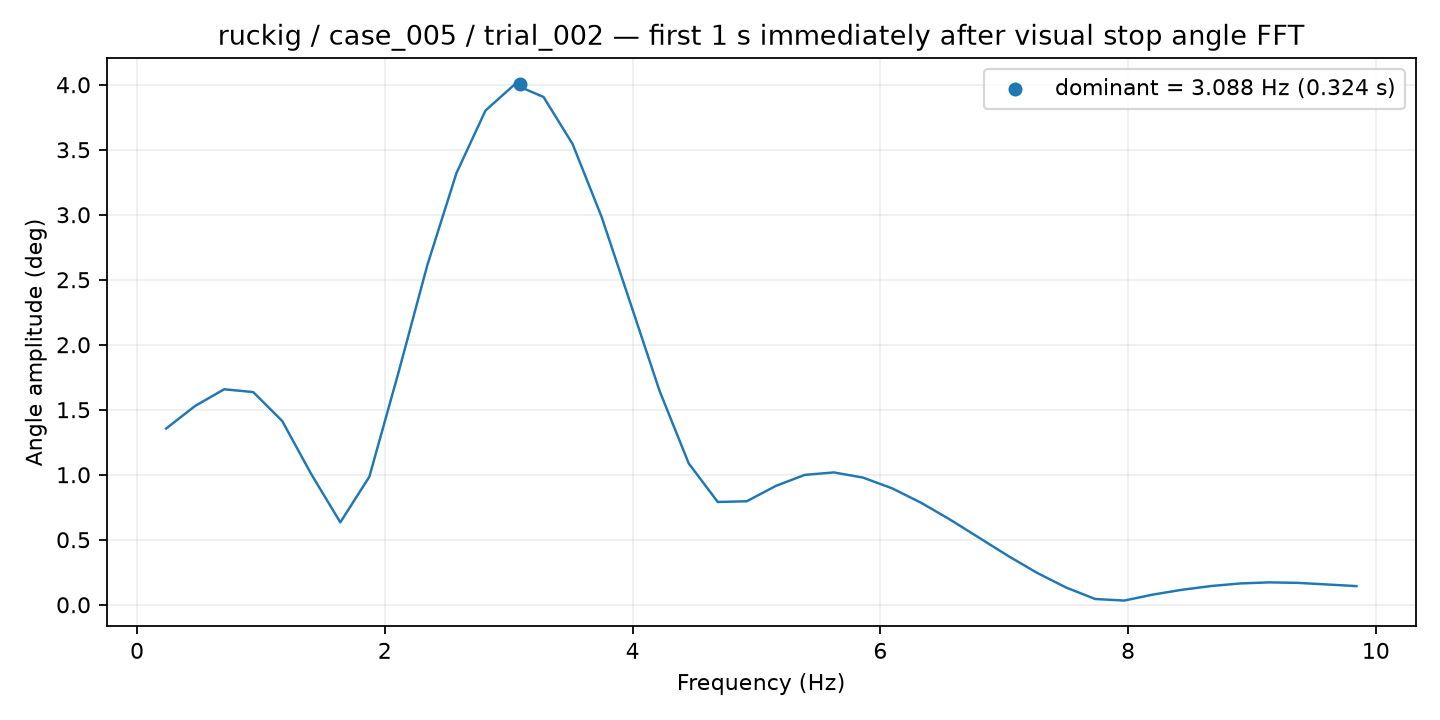

Data behind this chart, as committed beside it:
frequency_hz, amplitude_deg
0.2344, 1.355
0.4688, 1.529
0.7031, 1.657
0.9375, 1.636
1.172, 1.413
1.406, 1.005
1.641, 0.6339
1.875, 0.9844
2.109, 1.783
2.344, 2.614
2.578, 3.32
2.812, 3.802
3.047, 4.001
3.281, 3.906
3.516, 3.544
3.75, 2.984
3.984, 2.314
4.219, 1.643
4.453, 1.088
4.688, 0.7906
4.922, 0.7961
5.156, 0.9142
5.391, 0.9991
5.625, 1.018
5.859, 0.9783
6.094, 0.8961
6.328, 0.785
6.562, 0.6553
6.797, 0.5158
7.031, 0.3759
7.266, 0.2452
7.5, 0.1324
7.734, 0.04425
7.969, 0.03219
8.203, 0.0786
8.438, 0.1154
8.672, 0.1441
8.906, 0.1639
9.141, 0.1721
9.375, 0.1682
9.609, 0.1558
9.844, 0.1434
